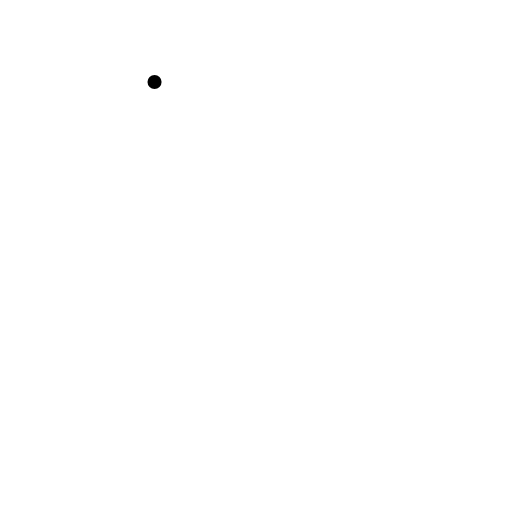
t = 0.00 s
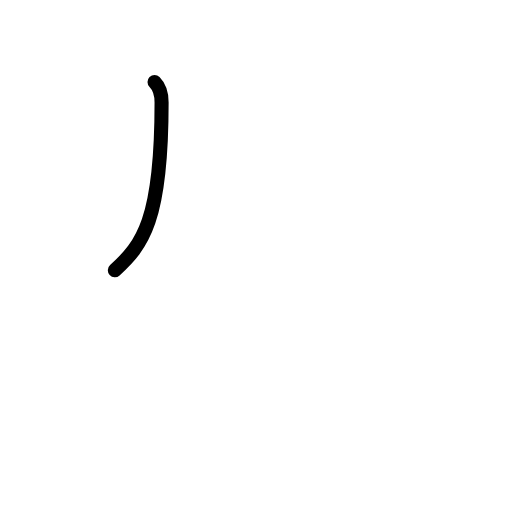
t = 0.75 s
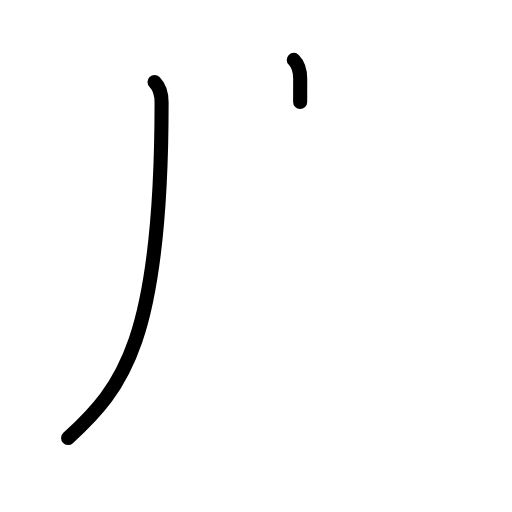
t = 1.63 s
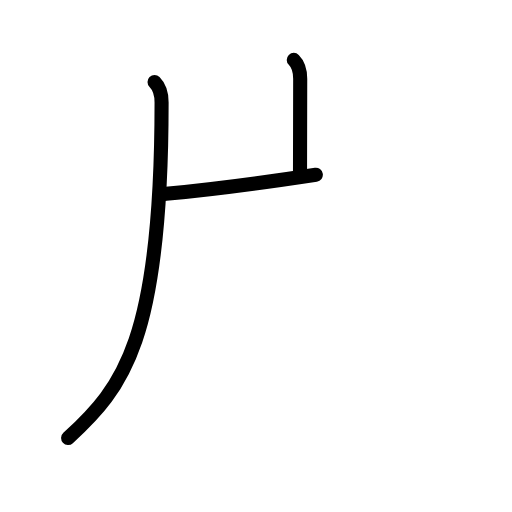
t = 2.38 s
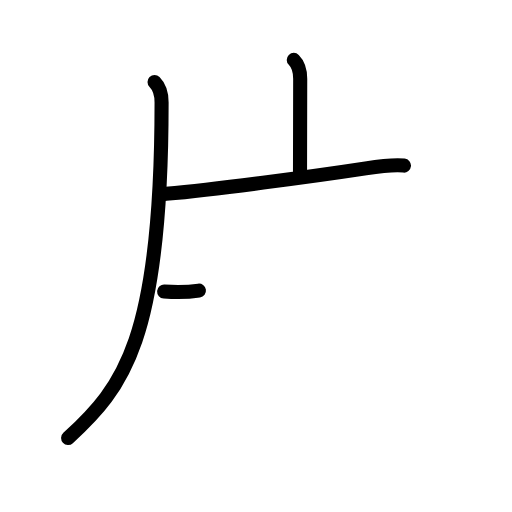
t = 3.20 s
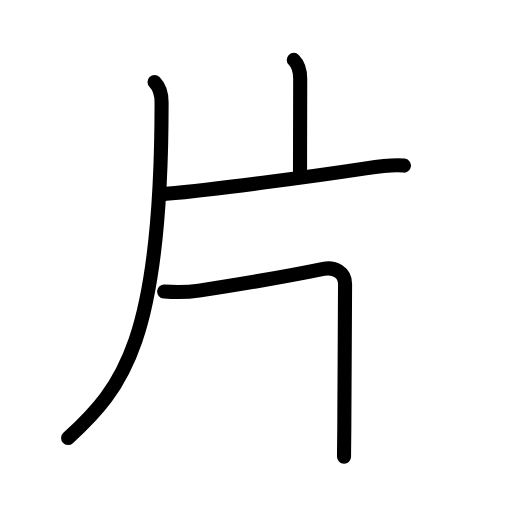
t = 4.00 s

The animated SVG that drew these frames (rendered in a browser with its animation timeline set to each time). Animation: 14 SMIL elements (animate=14); one cycle of 4.00 s.

<?xml version="1.0" encoding="UTF-8"?>
<!--
AniKanjiVG is licensed by CC-BY-SA Paul C. Sommerhoff (https://bitbucket.org/sommerhoff/anikanjivg).
AniKanjiVG uses KanjiVG which is licensed by CC-BY-SA Ulrich Apel (http://kanjivg.tagaini.net).
See also http://creativecommons.org/licenses/by-sa/3.0/
-->
<svg xmlns:kvg='http://kanjivg.tagaini.net' xmlns='http://www.w3.org/2000/svg' width='109' height='109' viewBox='0 0 109 109' style='fill:none;stroke:#000000;stroke-width:3;stroke-linecap:round;stroke-linejoin:round;' id="kvg:kanji_07247"><g id="kvg:07247" kvg:element="片" kvg:radical="general"><path id="kvg:07247-s1" kvg:type="㇒" d="M32.9,17.47c1.07,1.07,1.5,2.75,1.5,4.34c0,50.45-8.15,60.7-19.9,71.45"><animate attributeName="d" begin="0.0s" dur="0.5s" from="M32.9,17.47C32.9,17.47,32.9,17.47,32.9,17.47" to="M32.9,17.47c1.07,1.07,1.5,2.75,1.5,4.34" />
<animate attributeName="d" begin="0.5s" dur="0.5s" from="M32.9,17.47c1.07,1.07,1.5,2.75,1.5,4.34c0,0,0,0,0,0,0" to="M32.9,17.47c1.07,1.07,1.5,2.75,1.5,4.34c0,50.45-8.15,60.7-19.9,71.45" />
</path>
<path id="kvg:07247-s2" kvg:type="㇑a" d="M62.54,12.75c0.92,0.92,1.37,2.12,1.37,4.02c0,3.9-0.04,16.18-0.04,19.73"><animate attributeName="d" begin="1.0s" dur="0.5s" from="M62.54,12.75C62.54,12.75,62.54,12.75,62.54,12.75" to="M62.54,12.75c0.92,0.92,1.37,2.12,1.37,4.02" />
<animate attributeName="d" begin="1.5s" dur="0.5s" from="M62.54,12.75c0.92,0.92,1.37,2.12,1.37,4.02c0,0,0,0,0,0,0" to="M62.54,12.75c0.92,0.92,1.37,2.12,1.37,4.02c0,3.9-0.04,16.18-0.04,19.73" />
<animate attributeName="d" begin="0s" dur="1.0s" from="M-100,-100" to="M-100,-100" />
</path>
<path id="kvg:07247-s3" kvg:type="㇐b" d="M35.35,41.27c10.77-1.02,30.16-3.55,42.52-5.43c2.69-0.41,5.75-0.84,8.13-0.59"><animate attributeName="d" begin="2.0s" dur="0.5s" from="M35.35,41.27C35.35,41.27,35.35,41.27,35.35,41.27" to="M35.35,41.27c10.77-1.02,30.16-3.55,42.52-5.43" />
<animate attributeName="d" begin="2.5s" dur="0.5s" from="M35.35,41.27c10.77-1.02,30.16-3.55,42.52-5.43c0,0,0,0,0,0,0" to="M35.35,41.27c10.77-1.02,30.16-3.55,42.52-5.43c2.69-0.41,5.75-0.84,8.13-0.59" />
<animate attributeName="d" begin="0s" dur="2.0s" from="M-100,-100" to="M-100,-100" />
</path>
<path id="kvg:07247-s4" kvg:type="㇕" d="M34.94,62.07c2.68,0.18,4.85,0.19,7.41-0.2c10-1.54,22.53-3.81,26.5-4.63c2.39-0.49,4.61,0.76,4.61,3.22c0,5.54-0.15,23.54-0.15,28.29c0,4.48-0.07,5.65-0.07,8.5"><animate attributeName="d" begin="3.0s" dur="0.2s" from="M34.94,62.07C34.94,62.07,34.94,62.07,34.94,62.07" to="M34.94,62.07c2.68,0.18,4.85,0.19,7.41-0.2" />
<animate attributeName="d" begin="3.2s" dur="0.2s" from="M34.94,62.07c2.68,0.18,4.85,0.19,7.41-0.2c0,0,0,0,0,0,0" to="M34.94,62.07c2.68,0.18,4.85,0.19,7.41-0.2c10-1.54,22.53-3.81,26.5-4.63" />
<animate attributeName="d" begin="3.4s" dur="0.2s" from="M34.94,62.07c2.68,0.18,4.85,0.19,7.41-0.2c10-1.54,22.53-3.81,26.5-4.63c0,0,0,0,0,0,0" to="M34.94,62.07c2.68,0.18,4.85,0.19,7.41-0.2c10-1.54,22.53-3.81,26.5-4.63c2.39-0.49,4.61,0.76,4.61,3.22" />
<animate attributeName="d" begin="3.6s" dur="0.2s" from="M34.94,62.07c2.68,0.18,4.85,0.19,7.41-0.2c10-1.54,22.53-3.81,26.5-4.63c2.39-0.49,4.61,0.76,4.61,3.22c0,0,0,0,0,0,0" to="M34.94,62.07c2.68,0.18,4.85,0.19,7.41-0.2c10-1.54,22.53-3.81,26.5-4.63c2.39-0.49,4.61,0.76,4.61,3.22c0,5.54-0.15,23.54-0.15,28.29" />
<animate attributeName="d" begin="3.8s" dur="0.2s" from="M34.94,62.07c2.68,0.18,4.85,0.19,7.41-0.2c10-1.54,22.53-3.81,26.5-4.63c2.39-0.49,4.61,0.76,4.61,3.22c0,5.54-0.15,23.54-0.15,28.29c0,0,0,0,0,0,0" to="M34.94,62.07c2.68,0.18,4.85,0.19,7.41-0.2c10-1.54,22.53-3.81,26.5-4.63c2.39-0.49,4.61,0.76,4.61,3.22c0,5.54-0.15,23.54-0.15,28.29c0,4.48-0.07,5.65-0.07,8.5" />
<animate attributeName="d" begin="0s" dur="3.0s" from="M-100,-100" to="M-100,-100" />
</path>
</g>
</svg>
